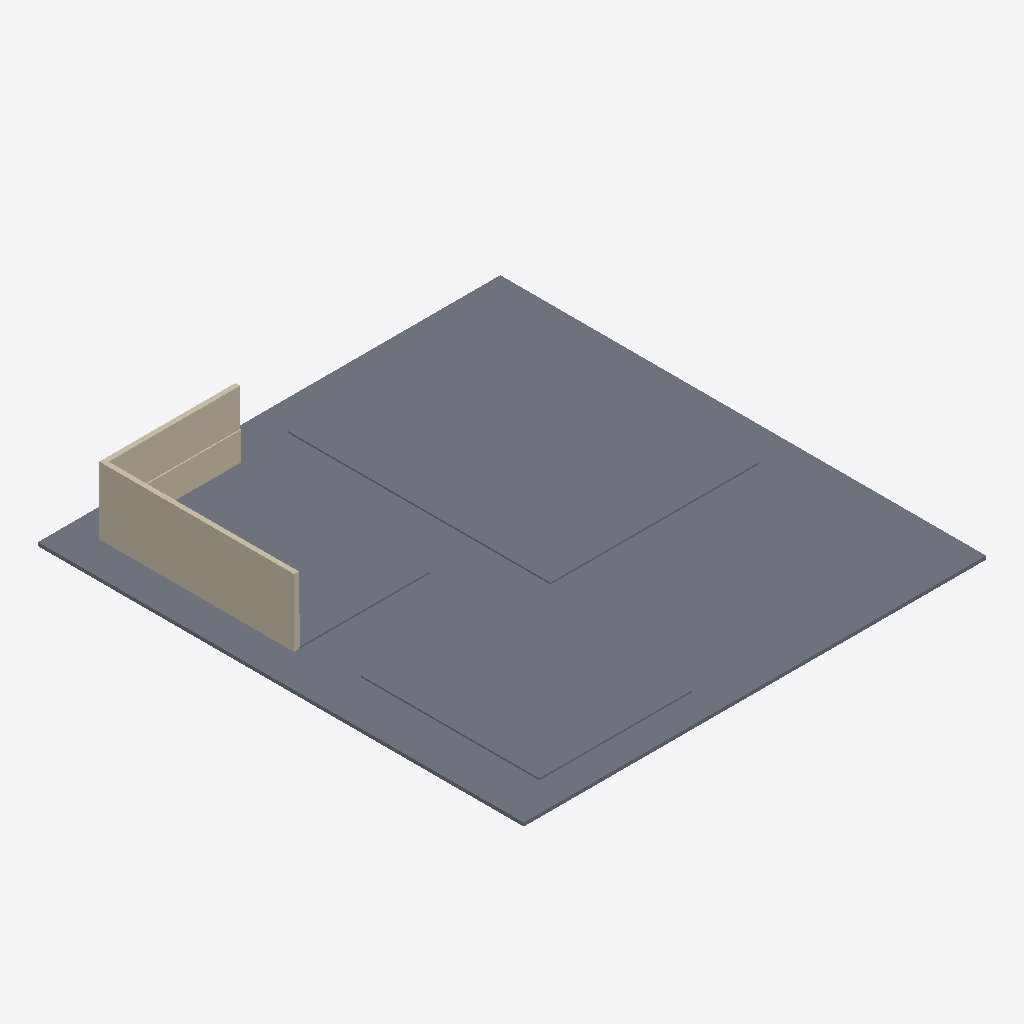
Isometric view of an IFC building model (IFC-SPF (STEP), schema IFC4, length unit metre), seen from the south-west, elements coloured by IFC class: 4 slabs (grey), 4 walls (beige).
Extent 19.7 m × 20.7 m × 3.0 m (x, y, z). Storeys (1): N01 at 0.00 m. Elements (8): 4 IfcSlab, 4 IfcWall.

HEADER;
FILE_DESCRIPTION(('ViewDefinition [CoordinationView_V2.0, QuantityTakeOffAddOnView]','ExchangeRequirement []'),'2;1');
FILE_NAME('0001','2023-04-10T15:44:27',(''),(''),'ODA IFC SDK 22.8','22.1.21.13 - Exporter 22.1.21.13 - Default UI','');
FILE_SCHEMA(('IFC4'));
ENDSEC;
DATA;
#93=IFCPROJECT('3pSwqobu5AEwAv2xYUSfF7',#20,'0001',$,$,'Project Name','Project Status',(#86),#83);
#105=IFCSITE('3pSwqobu5AEwAv2xYUSfF5',#20,'Default',$,$,#104,$,$,.ELEMENT.,$,$,$,$,$);
#95=IFCBUILDING('3pSwqobu5AEwAv2xYUSfF6',#20,'Torre 01',$,$,#16,$,'Torre 01',.ELEMENT.,$,$,$);
#98=IFCBUILDINGSTOREY('3pSwqobu5AEwAv2xXXZMq0',#20,'N01',$,'Level:8mm Head',#97,$,'N01',.ELEMENT.,0.0);
#129=IFCSLAB('0ackUGm5fBLhX0VDqFND0Q',#20,'Floor:Generic',$,'Floor:Generic 150mm',#110,#128,'349299',.FLOOR.);
#250=IFCSLAB('0ackUGm5fBLhX0VDqFND2v',#20,'Floor:Acabado_Cerámica_60x60cm:349392',$,'Floor:Acabado_Cerámica_60x60cm',#234,#249,'349392',.FLOOR.);
#302=IFCSLAB('0ackUGm5fBLhX0VDqFND2A',#20,'Floor:Acabado_Cerámica_60x60cm:349411',$,'Floor:Acabado_Cerámica_60x60cm',#286,#301,'349411',.FLOOR.);
#193=IFCSLAB('0ackUGm5fBLhX0VDqFND3o',#20,'Floor :Acabado_Cerámica_60x60cm:349339',$,'Floor:Acabado_Cerámica_60x60cm',#177,#192,'349339',.FLOOR.);
#416=IFCWALL('0ackUGm5fBLhX0VDqFND9d',#20,'Basic Wall:Generic - 200mm',$,'Basic Wall:Generic - 200mm',#404,#415,'349710',.NOTDEFINED.);
#354=IFCWALL('0ackUGm5fBLhX0VDqFND7R',#20,'Basic Wall:Generic - 200mm',$,'Basic Wall:Generic - 200mm',#339,#353,'349618',.NOTDEFINED.);
#474=IFCWALL('0ackUGm5fBLhX0VDqFNDAx',#20,'Basic Wall:Acabado_Cerámica_60x60cm',$,'Basic Wall:Acabado_Cerámica_60x60cm',#451,#473,'349906',.NOTDEFINED.);
#530=IFCWALL('0ackUGm5fBLhX0VDqFNDD8',#20,'Basic Wall:Acabado_Cerámica_60x60cm',$,'Basic Wall:Acabado_Cerámica_60x60cm',#518,#529,'349985',.NOTDEFINED.);
ENDSEC;